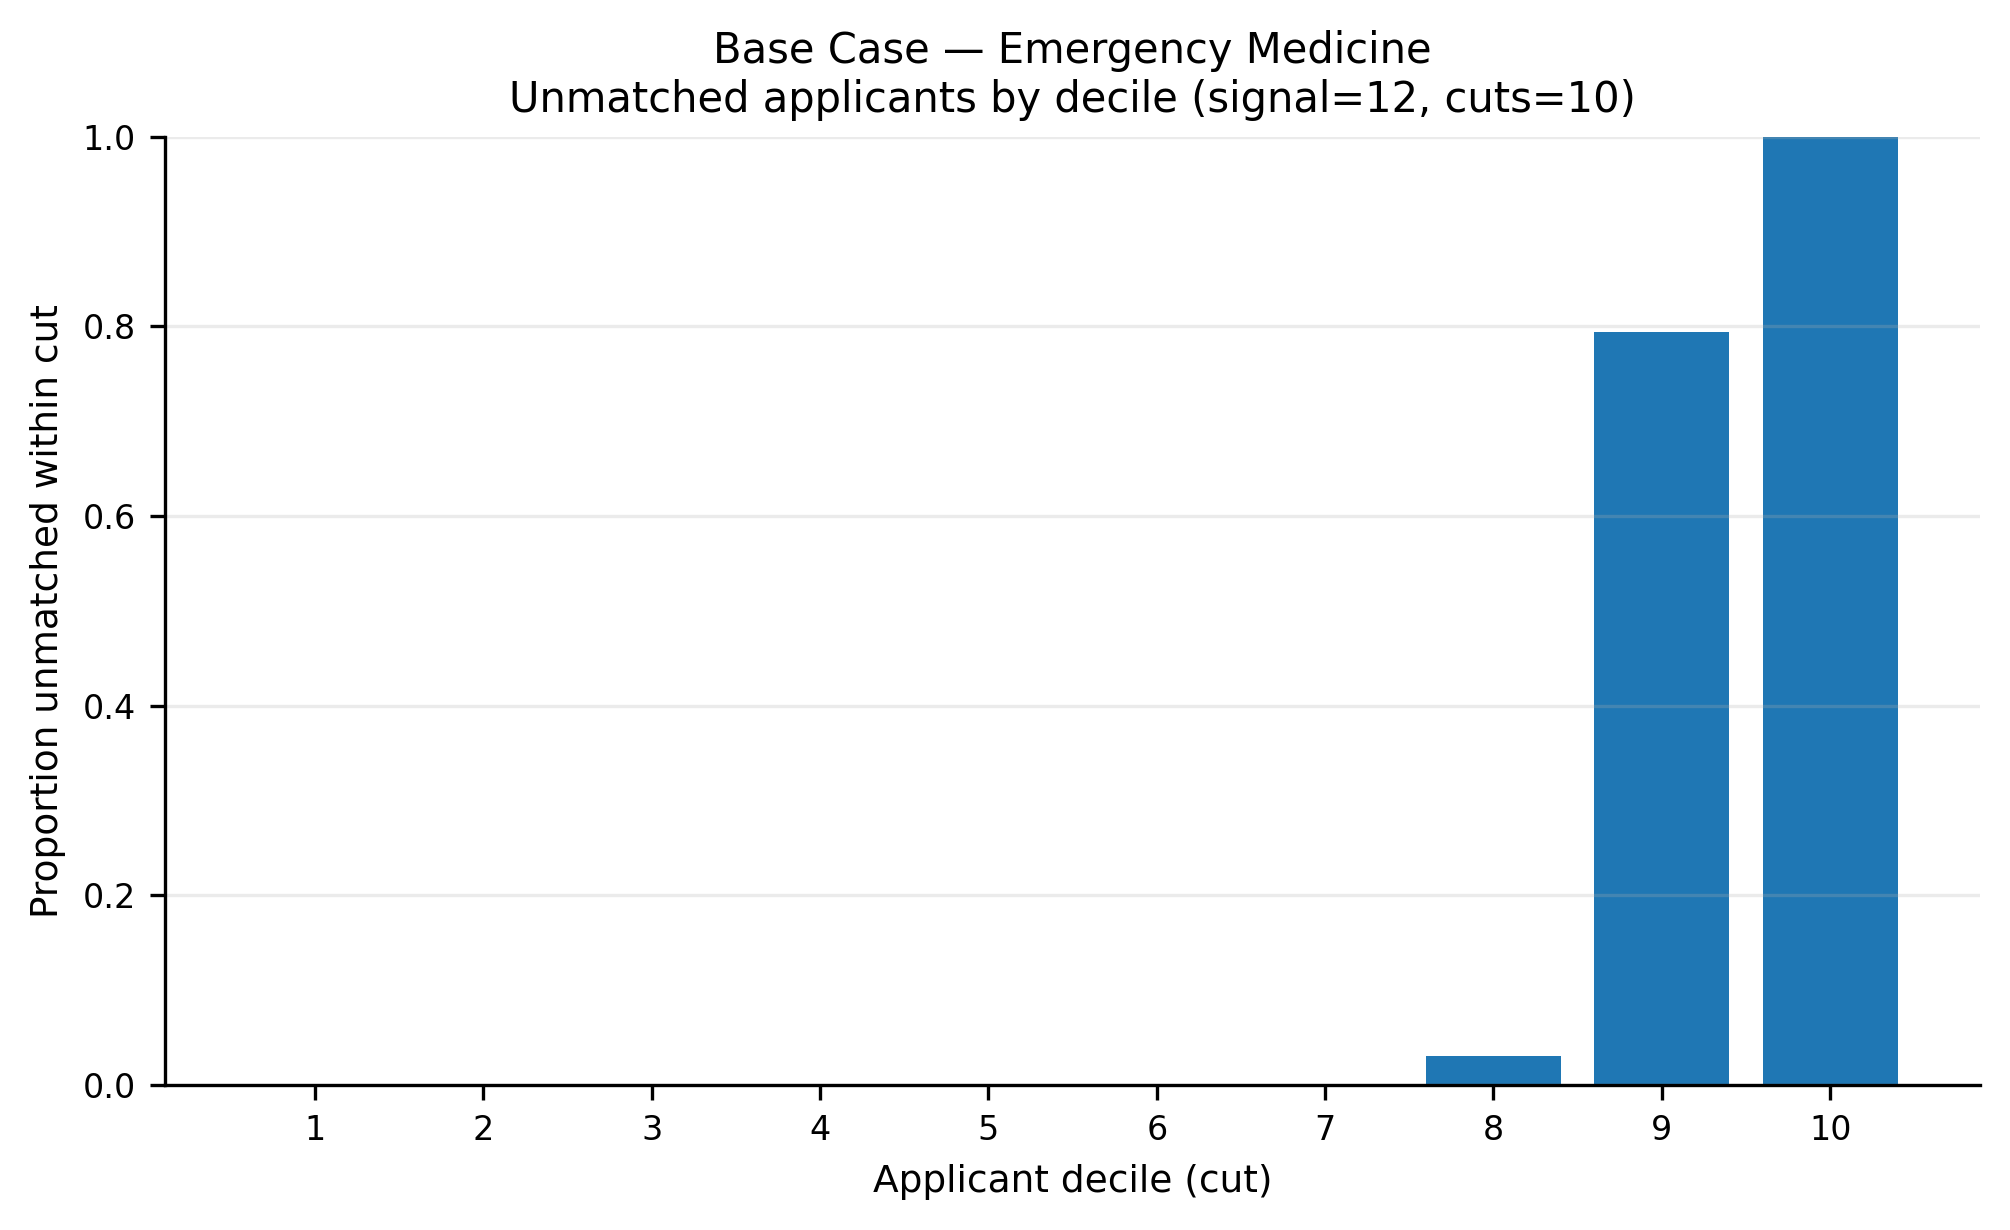

The data file committed next to this chart (first rows):
app_cut, prop_unmatched
1, 0.0
2, 0.0
3, 0.0
4, 0.0
5, 0.00064
6, 0.0
7, 0.0003191
8, 0.03125
9, 0.7945
10, 1.0
